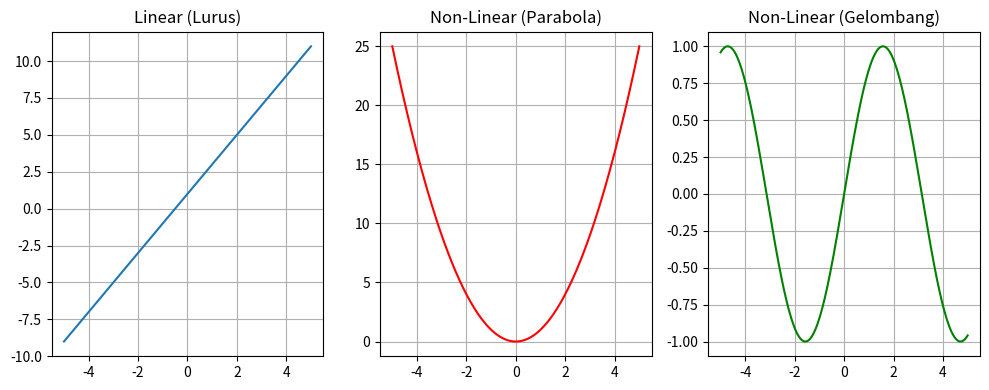

Recreate this plot in Python.
import numpy as np
import matplotlib.pyplot as plt

x = np.linspace(-5, 5, 200)
y_linear = 2 * x + 1
y_nonlinear1 = x**2
y_nonlinear2 = np.sin(x)

plt.figure(figsize=(10,4))
plt.subplot(1,3,1)
plt.plot(x, y_linear, label="Linear: y=2x+1")
plt.title("Linear (Lurus)")
plt.grid()

plt.subplot(1,3,2)
plt.plot(x, y_nonlinear1, label="Non-Linear: y=x^2", color='r')
plt.title("Non-Linear (Parabola)")
plt.grid()

plt.subplot(1,3,3)
plt.plot(x, y_nonlinear2, label="Non-Linear: y=sin(x)", color='g')
plt.title("Non-Linear (Gelombang)")
plt.grid()

plt.tight_layout()
plt.show()